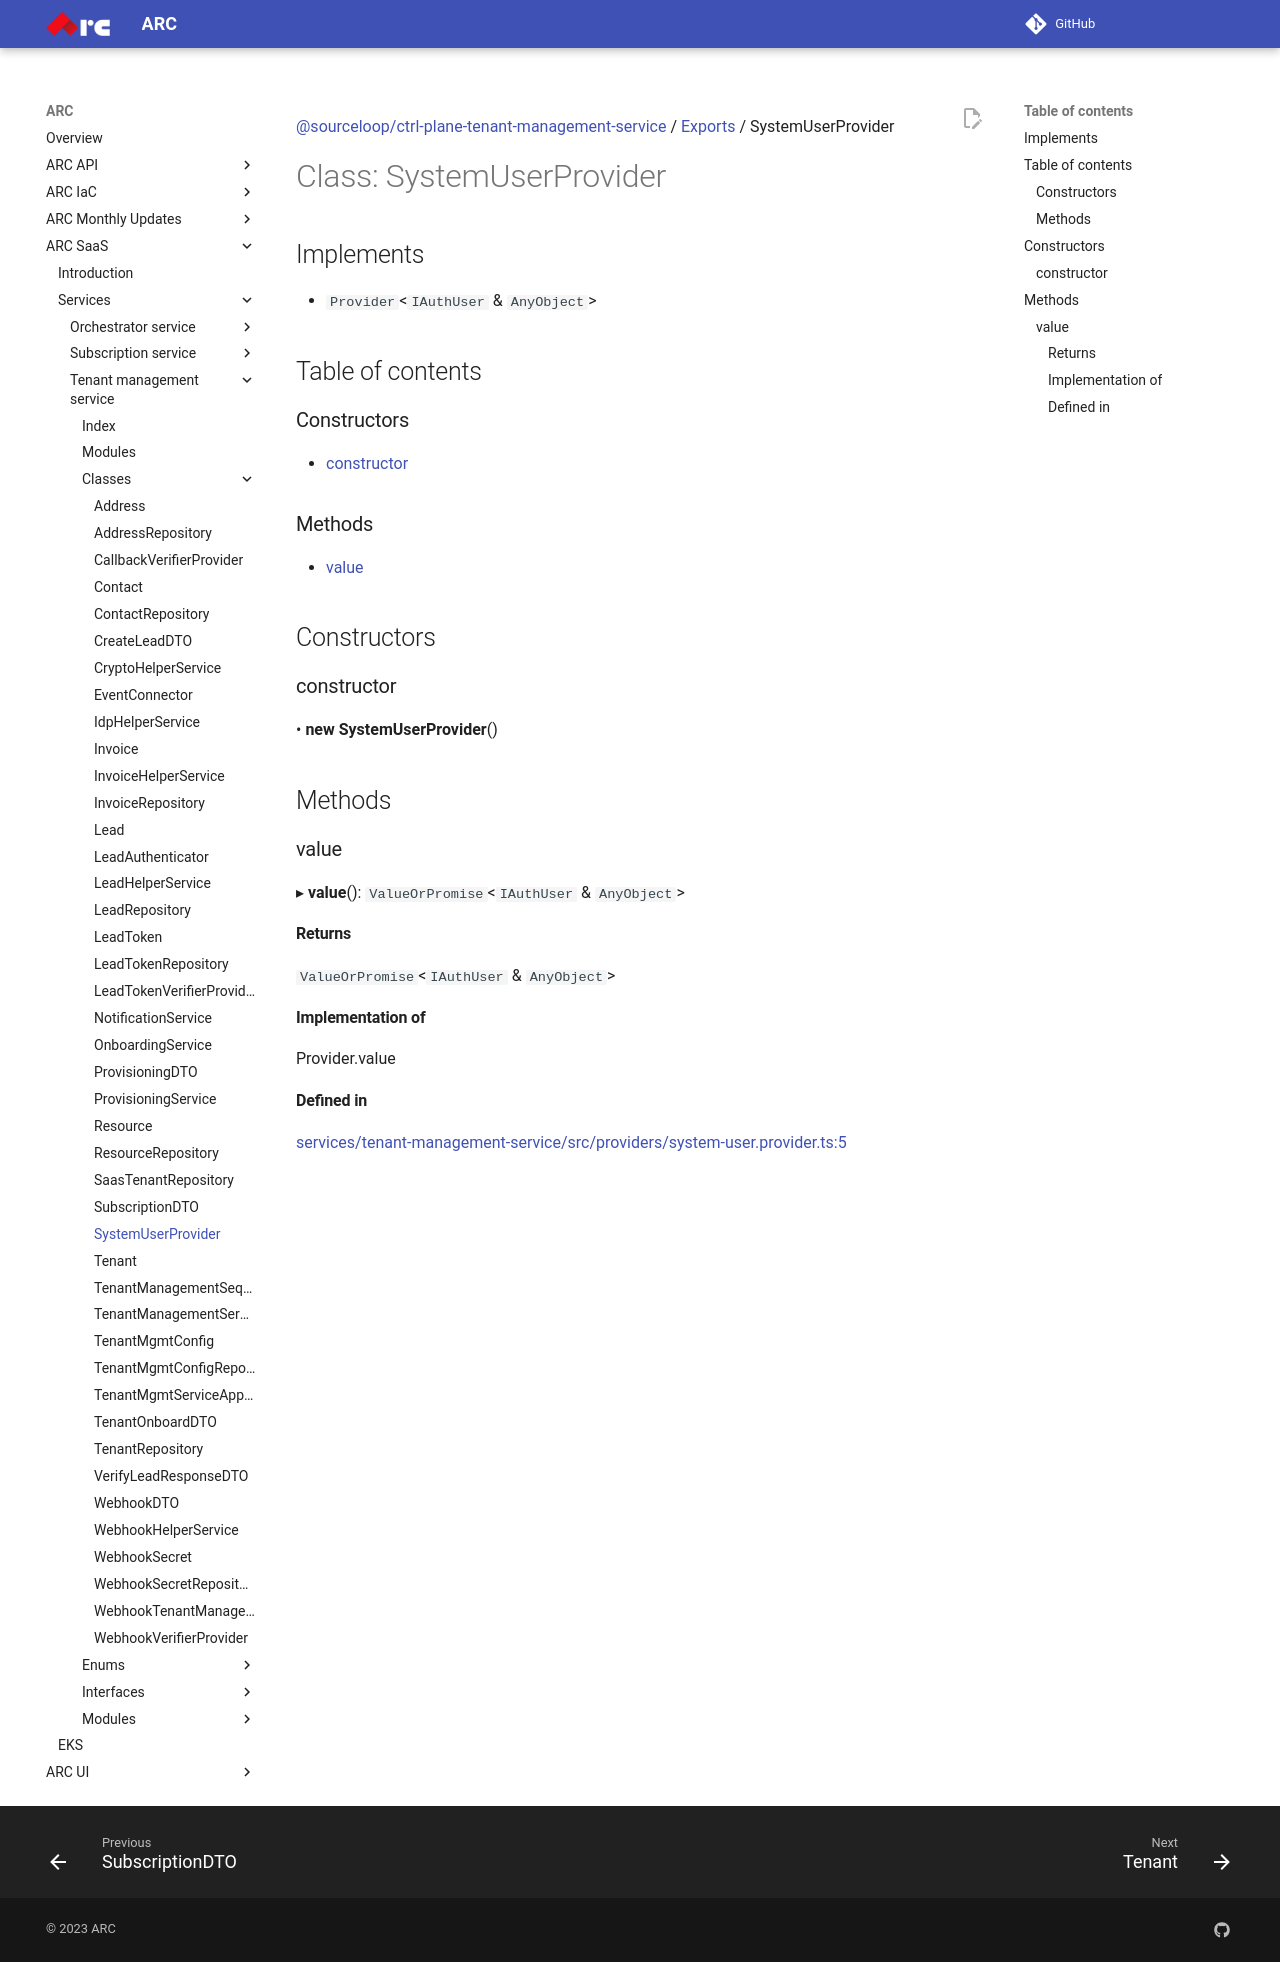

repository: sourcefuse/arc-docs · page: arc-saas-docs/services/tenant-management-service/classes/SystemUserProvider/index.html · generator: mkdocs

[@sourceloop/ctrl-plane-tenant-management-service](../README.md) / [Exports](../modules.md) / SystemUserProvider

# Class: SystemUserProvider

## Implements

- `Provider`<`IAuthUser` & `AnyObject`\>

## Table of contents

### Constructors

- [constructor](SystemUserProvider.md#constructor)

### Methods

- [value](SystemUserProvider.md#value)

## Constructors

### constructor

• **new SystemUserProvider**()

## Methods

### value

▸ **value**(): `ValueOrPromise`<`IAuthUser` & `AnyObject`\>

#### Returns

`ValueOrPromise`<`IAuthUser` & `AnyObject`\>

#### Implementation of

Provider.value

#### Defined in

[services/tenant-management-service/src/providers/system-user.provider.ts:5](https://github.com/sourcefuse/arc-saas/blob/27b4636/services/tenant-management-service/src/providers/system-user.provider.ts#L5)
